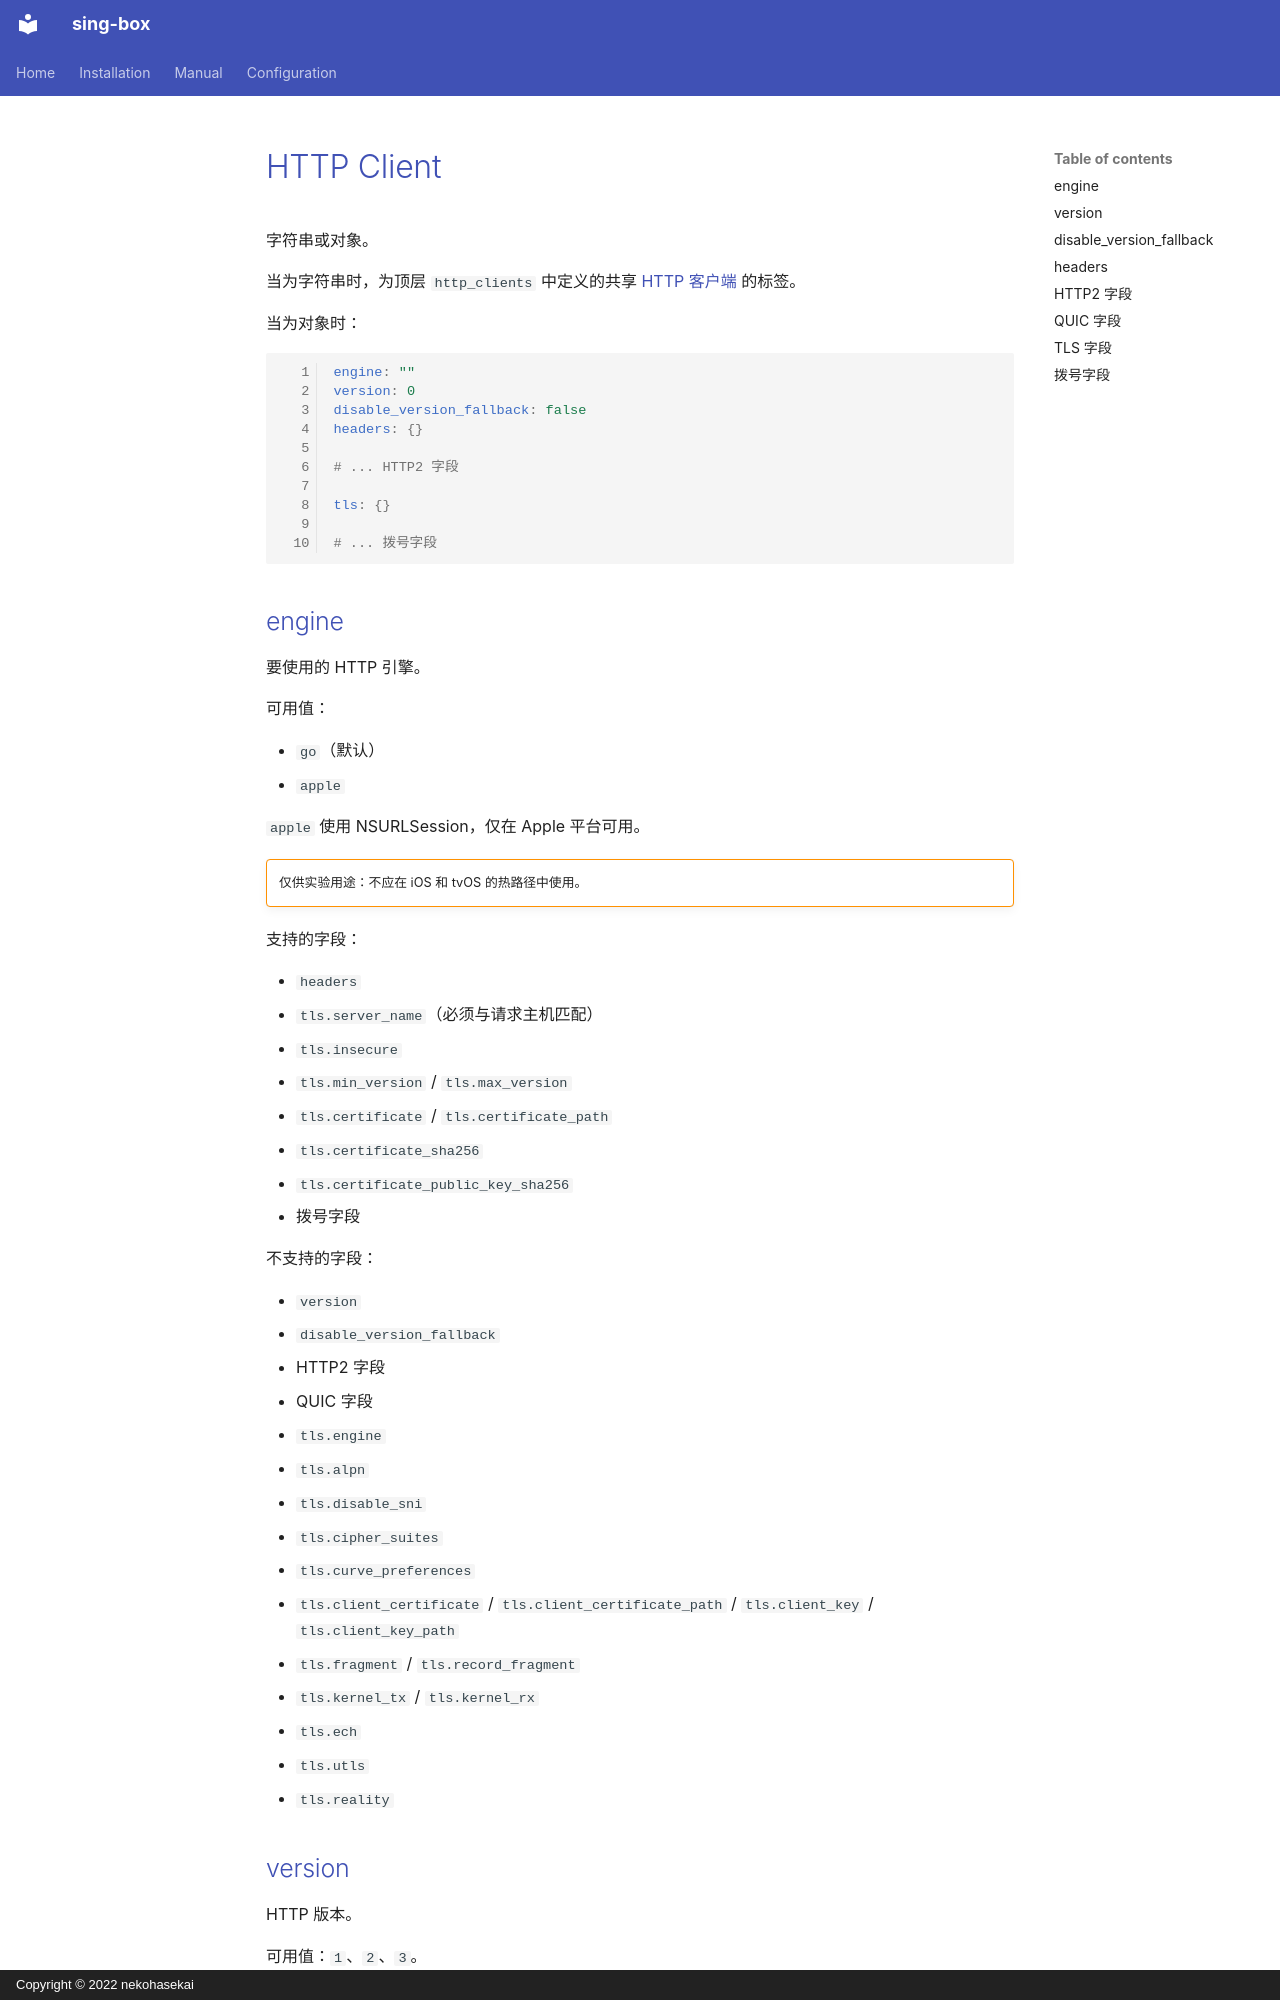

repository: Acheirial/sing-box · page: configuration/shared/http-client.zh/index.html · generator: mkdocs · copyright: Copyright © 2022 nekohasekai

# HTTP Client

字符串或对象。

当为字符串时，为顶层 `http_clients` 中定义的共享 [HTTP 客户端](/zh/configuration/shared/http-client/) 的标签。

当为对象时：

```{.yaml linenums="1"}
engine: ""
version: 0
disable_version_fallback: false
headers: {}

# ... HTTP2 字段

tls: {}

# ... 拨号字段

```

## engine

要使用的 HTTP 引擎。

可用值：

* `go`（默认）
* `apple`

`apple` 使用 NSURLSession，仅在 Apple 平台可用。

!!! warning ""

    仅供实验用途：不应在 iOS 和 tvOS 的热路径中使用。

支持的字段：

* `headers`
* `tls.server_name`（必须与请求主机匹配）
* `tls.insecure`
* `tls.min_version` / `tls.max_version`
* `tls.certificate` / `tls.certificate_path`
* `tls.certificate_sha256`
* `tls.certificate_public_key_sha256`
* 拨号字段

不支持的字段：

* `version`
* `disable_version_fallback`
* HTTP2 字段
* QUIC 字段
* `tls.engine`
* `tls.alpn`
* `tls.disable_sni`
* `tls.cipher_suites`
* `tls.curve_preferences`
* `tls.client_certificate` / `tls.client_certificate_path` / `tls.client_key` / `tls.client_key_path`
* `tls.fragment` / `tls.record_fragment`
* `tls.kernel_tx` / `tls.kernel_rx`
* `tls.ech`
* `tls.utls`
* `tls.reality`
